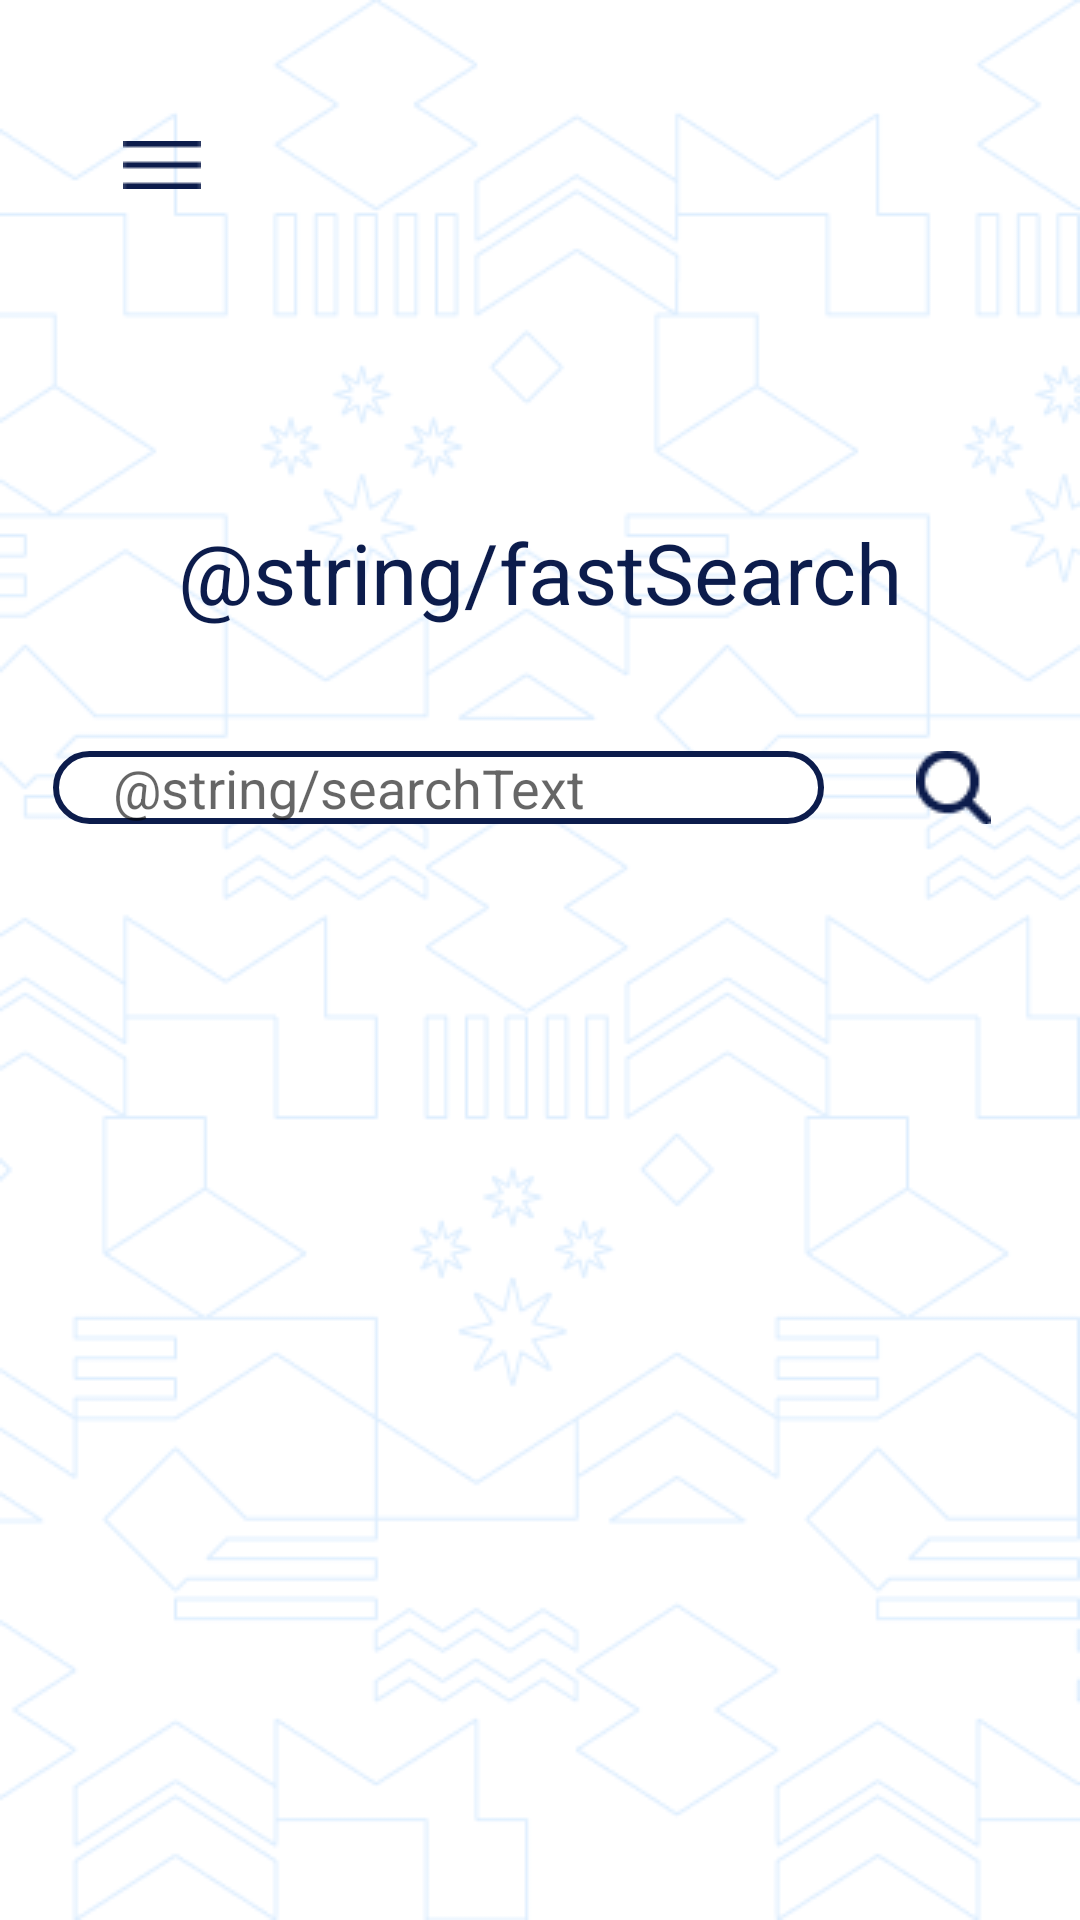

Produce the Android XML layout that renders to this screen, including the resource entries it uses.
<!-- AndroidManifest.xml: application theme Theme.RosPivPatent -->
<!-- res/layout/activity_main.xml -->
<?xml version="1.0" encoding="utf-8"?>
<androidx.drawerlayout.widget.DrawerLayout
    android:id="@+id/drawerLayout"
    xmlns:android="http://schemas.android.com/apk/res/android"
    xmlns:app="http://schemas.android.com/apk/res-auto"
    xmlns:tools="http://schemas.android.com/tools"
    android:layout_width="match_parent"
    android:layout_height="match_parent"
    android:background="@drawable/main_bg"
    tools:context=".MainActivity">

    <androidx.constraintlayout.widget.ConstraintLayout
        android:layout_width="match_parent"
        android:layout_height="match_parent">

        <ImageButton
            android:id="@+id/btnMenu"
            android:layout_width="48dp"
            android:layout_height="48dp"
            android:layout_marginStart="30dp"
            android:layout_marginTop="31dp"
            android:background="@null"
            android:minHeight="48dp"
            app:layout_constraintStart_toStartOf="parent"
            app:layout_constraintTop_toTopOf="parent"
            app:srcCompat="@drawable/btn_menu" />

        <TextView
            android:id="@+id/textView"
            android:layout_width="wrap_content"
            android:layout_height="wrap_content"
            android:layout_marginTop="172dp"
            android:text="@string/fastSearch"
            android:textSize="28sp"
            android:textColor="@color/textMain"
            app:layout_constraintEnd_toEndOf="parent"
            app:layout_constraintHorizontal_bias="0.5"
            app:layout_constraintStart_toStartOf="parent"
            app:layout_constraintTop_toTopOf="parent" />

        <LinearLayout
            android:id="@+id/layoutSearch"
            android:layout_width="wrap_content"
            android:layout_height="wrap_content"
            android:layout_marginTop="41dp"
            android:orientation="horizontal"
            app:layout_constraintEnd_toEndOf="parent"
            app:layout_constraintStart_toStartOf="parent"
            app:layout_constraintTop_toBottomOf="@+id/textView">

            <EditText
                android:id="@+id/editChooseM"
                android:layout_width="257dp"
                android:layout_height="wrap_content"
                android:background="@drawable/line_inp"
                android:hint="@string/searchText"
                android:maxLength="30"
                android:maxLines="1"
                android:paddingLeft="20sp"
                android:textColor="@color/xd" />

            <ImageButton
                android:id="@+id/btnLoupM"
                android:layout_width="50dp"
                android:layout_height="match_parent"
                android:layout_marginLeft="18dp"
                android:layout_gravity="center_vertical"
                android:background="@null"
                android:src="@drawable/loup" />

        </LinearLayout>

    </androidx.constraintlayout.widget.ConstraintLayout>

    <com.google.android.material.navigation.NavigationView
        android:id="@+id/navigationView"
        android:layout_width="300dp"
        android:layout_height="match_parent"
        android:layout_gravity="start"
        android:background="@drawable/menu_back">

        <LinearLayout
            android:layout_width="match_parent"
            android:layout_height="match_parent"
            android:paddingTop="250dp"
            android:orientation="vertical"
            android:layout_gravity="center_horizontal">

            <LinearLayout
                android:id="@+id/simpleSearch"
                android:layout_width="wrap_content"
                android:layout_height="wrap_content"
                android:orientation="horizontal">

                <TextView
                    android:layout_width="230dp"
                    android:layout_height="wrap_content"
                    android:textSize="18sp"
                    android:paddingStart="31dp"
                    android:text="Простой поиск"
                    android:textColor="@drawable/text_click"/>
                <ImageView
                    android:layout_width="8dp"
                    android:layout_height="16dp"
                    android:layout_gravity="center_vertical"
                    android:background="@drawable/btn_arrow"/>

            </LinearLayout>

            <LinearLayout
                android:id="@+id/advancedSearch"
                android:layout_width="wrap_content"
                android:layout_height="wrap_content"
                android:paddingTop="25dp"
                android:orientation="horizontal">

                <TextView
                    android:layout_width="230dp"
                    android:layout_height="wrap_content"
                    android:textSize="18sp"
                    android:paddingStart="31dp"
                    android:text="Расширенный поиск"
                    android:textColor="@drawable/text_click"/>
                <ImageView
                    android:layout_width="8dp"
                    android:layout_height="16dp"
                    android:layout_gravity="center_vertical"
                    android:background="@drawable/btn_arrow"/>

            </LinearLayout>

            <LinearLayout
                android:id="@+id/AISearch"
                android:layout_width="wrap_content"
                android:layout_height="wrap_content"
                android:paddingTop="25dp"
                android:orientation="horizontal">

                <TextView
                    android:layout_width="230dp"
                    android:layout_height="wrap_content"
                    android:textSize="18sp"
                    android:paddingStart="31dp"
                    android:text="Поиск A.I."
                    android:textColor="@drawable/text_click"/>
                <ImageView
                    android:layout_width="8dp"
                    android:layout_height="16dp"
                    android:layout_gravity="center_vertical"
                    android:background="@drawable/btn_arrow"/>

            </LinearLayout>

            <LinearLayout
                android:id="@+id/options"
                android:layout_width="wrap_content"
                android:layout_height="wrap_content"
                android:paddingTop="25dp"
                android:orientation="horizontal">

                <TextView
                    android:layout_width="230dp"
                    android:layout_height="wrap_content"
                    android:textSize="18sp"
                    android:paddingStart="31dp"
                    android:text="Параметры"
                    android:textColor="@drawable/text_click"/>
                <ImageView
                    android:layout_width="8dp"
                    android:layout_height="16dp"
                    android:layout_gravity="center_vertical"
                    android:background="@drawable/btn_arrow"/>

            </LinearLayout>

        </LinearLayout>

    </com.google.android.material.navigation.NavigationView>

</androidx.drawerlayout.widget.DrawerLayout>
<!-- resources referenced by this layout -->
<resources>
  <color name="textMain">#0C1C4C</color>
  <color name="xd">#000000</color>
  <!-- drawable btn_arrow: png bitmap (drawable, 330 bytes) -->
  <!-- drawable btn_menu: png bitmap (drawable, 162 bytes) -->
  <!-- drawable line_inp (drawable) -->
  <?xml version="1.0" encoding="utf-8"?>
  <shape xmlns:android="http://schemas.android.com/apk/res/android" android:shape="rectangle">
  
      <stroke
          android:color="@color/lineTextView"
          android:width="2dp"/>
      <corners android:radius="25dp"/>
      <solid android:color="#FFFFFF"/>
  </shape>
  <!-- drawable loup: png bitmap (drawable, 751 bytes) -->
  <!-- drawable main_bg: png bitmap (drawable, 32321 bytes) -->
  <!-- drawable menu_back: png bitmap (drawable, 150979 bytes) -->
  <!-- drawable text_click (drawable) -->
  <?xml version="1.0" encoding="utf-8"?>
  <selector xmlns:android="http://schemas.android.com/apk/res/android">
      <item android:color="#C51260" android:state_pressed="true"/>
      <item android:color="@color/menuTextColor"/>
  </selector>
  <style name="Theme.RosPivPatent" parent="Theme.MaterialComponents.DayNight.NoActionBar">
          
          <item name="colorPrimary">@color/purple_500</item>
          <item name="colorPrimaryVariant">@color/purple_700</item>
          <item name="colorOnPrimary">@color/white</item>
          
          <item name="colorSecondary">@color/teal_200</item>
          <item name="colorSecondaryVariant">@color/teal_700</item>
          <item name="colorOnSecondary">@color/black</item>
          
          <item name="android:statusBarColor" tools:targetApi="l">?attr/colorPrimaryVariant</item>
          
      </style>
  <color name="lineTextView">#0C1C4C</color>
  <color name="menuTextColor">#878787</color>
  <color name="purple_500">#FF6200EE</color>
  <color name="purple_700">#FF3700B3</color>
  <color name="white">#FFFFFFFF</color>
  <color name="teal_200">#FF03DAC5</color>
  <color name="teal_700">#FF018786</color>
  <color name="black">#FF000000</color>
</resources>
